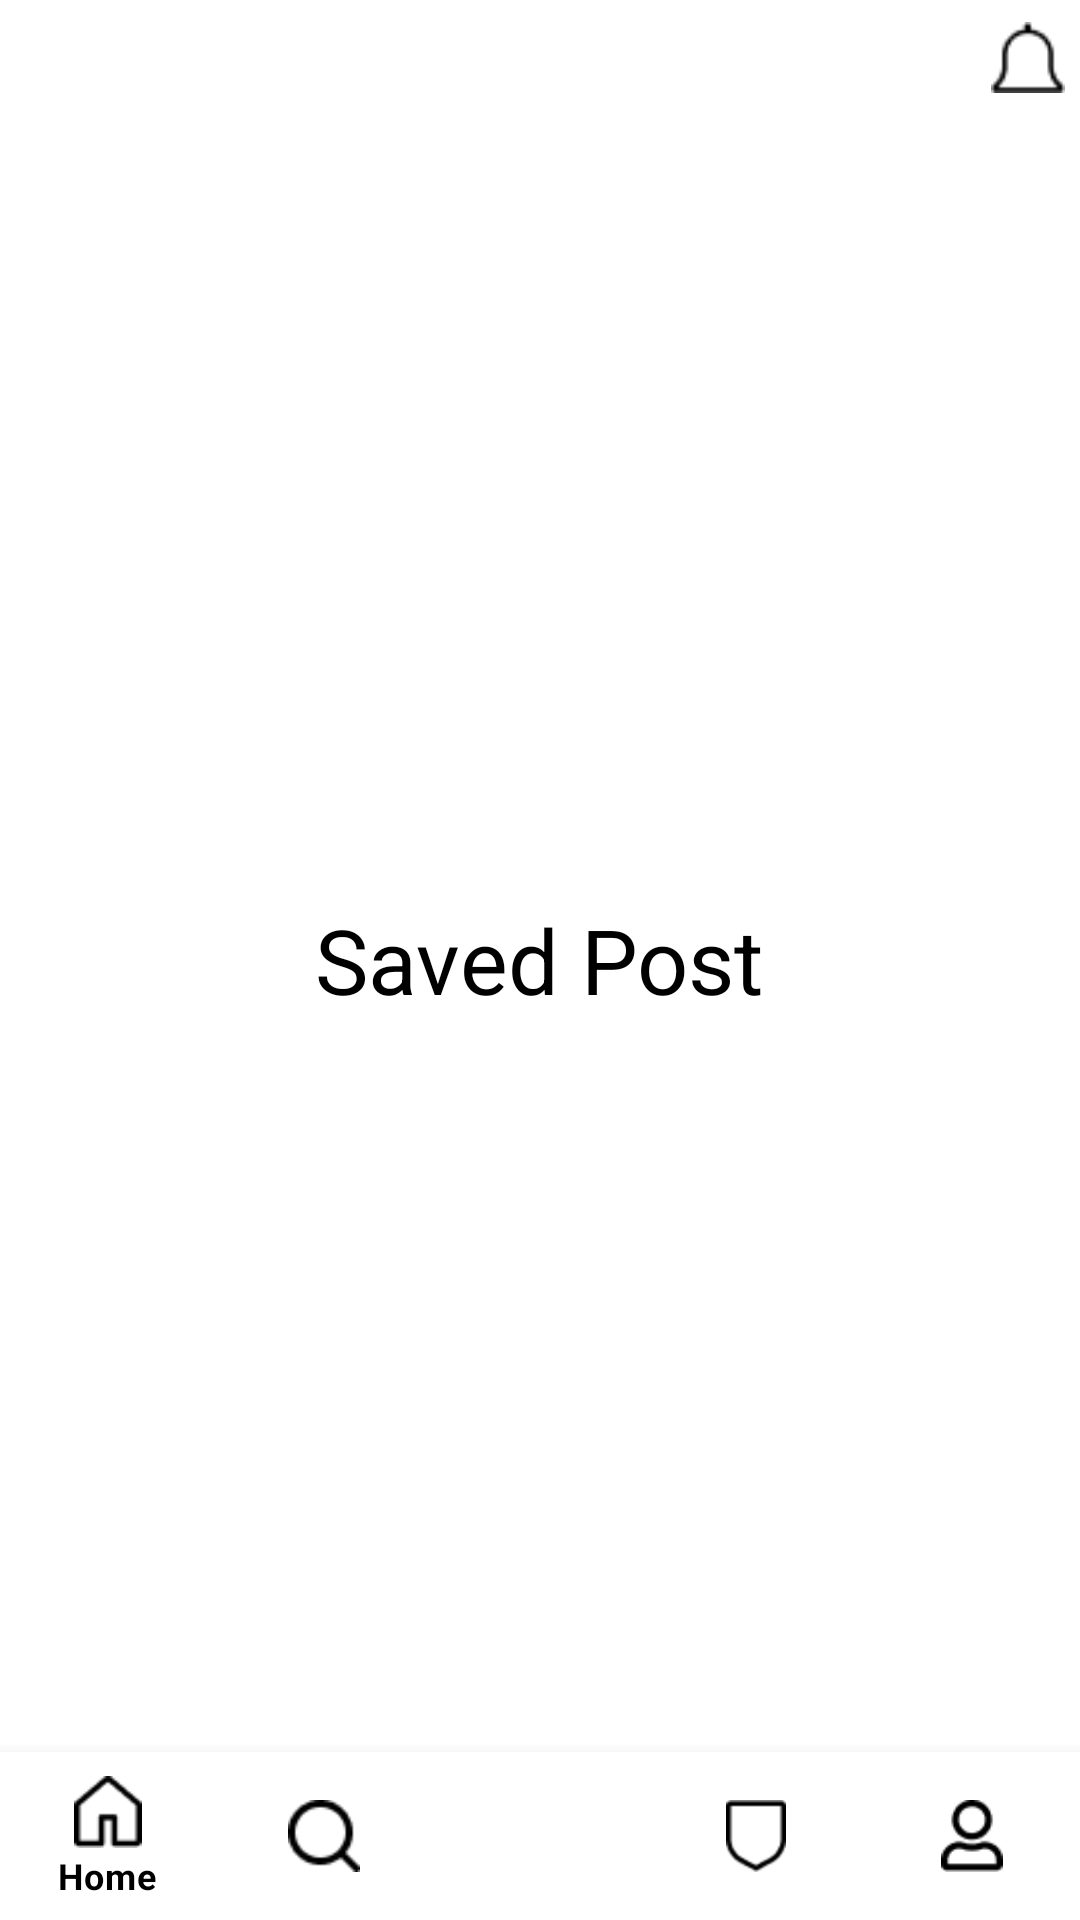

Reconstruct the res/layout file that produces this screen, plus the resources it refers to.
<!-- AndroidManifest.xml: application theme Theme.Screen_Confirm -->
<!-- res/layout/activity_saved_frag.xml -->
<?xml version="1.0" encoding="utf-8"?>
<RelativeLayout xmlns:android="http://schemas.android.com/apk/res/android"
    xmlns:app="http://schemas.android.com/apk/res-auto"
    xmlns:tools="http://schemas.android.com/tools"
    android:layout_width="match_parent"
    android:background="@color/white"
    android:layout_height="match_parent"
    tools:context=".saved_frag">
    <ImageView
        android:layout_width="24.83dp"
        android:layout_height="24.3dp"
        android:layout_alignParentTop="true"
        android:layout_alignParentRight="true"
        android:layout_marginTop="7dp"
        android:id="@+id/img_notification"
        android:layout_marginRight="5dp"
        android:src="@drawable/noti" />
    <TextView
        android:layout_width="wrap_content"
        android:layout_height="wrap_content"
        android:text="Saved Post"
        android:textColor="@color/black"
        android:layout_centerInParent="true"
        android:textSize="30sp"/>


    <com.google.android.material.bottomnavigation.BottomNavigationView
        android:layout_width="match_parent"
        android:layout_height="wrap_content"
        android:id="@+id/bootnav"
        app:itemBackground="@color/white"
        app:itemIconTint="@color/black"
        app:itemTextColor="@color/black"
        android:layout_alignParentBottom="true"
        app:menu="@menu/bottom_nav_menu"


        />

</RelativeLayout>
<!-- resources referenced by this layout -->
<resources>
  <!-- drawable noti: png bitmap (drawable, 378 bytes) -->
  <style name="Theme.Screen_Confirm" parent="Theme.MaterialComponents.DayNight.NoActionBar">
          
          <item name="colorPrimary">@color/purple_500</item>
          <item name="colorPrimaryVariant">@color/purple_700</item>
          <item name="colorOnPrimary">@color/white</item>
          
          <item name="colorSecondary">@color/teal_200</item>
          <item name="colorSecondaryVariant">@color/teal_700</item>
          <item name="colorOnSecondary">@color/black</item>
          
          <item name="android:statusBarColor" tools:targetApi="l">?attr/colorPrimaryVariant</item>
          
      </style>
  <!-- not gathered from this repository: default colours our renderer supplied (Android Studio template values) -->
  <color name="purple_500">#FF6200EE</color>
  <color name="purple_700">#FF3700B3</color>
  <color name="teal_200">#FF03DAC5</color>
  <color name="teal_700">#FF018786</color>
  <color name="black">#FF000000</color>
  <color name="white">#FFFFFFFF</color>
</resources>
